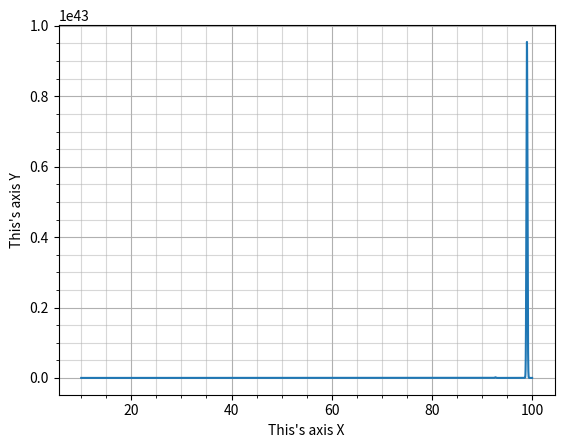

Write the Python code that produced this figure.
# 4. Добавьте мелкую сетку для
# предыдущего графика (опция `plt.minorticks_on()`
import numpy as np
import matplotlib.pyplot as plt

x = np.linspace(10, 100, 10000)
y = np.exp(-x*np.sin(x))
plt.ylabel("This's axis Y")
plt.xlabel("This's axis X")
plt.minorticks_on()
plt.grid(which='major', axis='both', alpha=1)
plt.grid(which='minor', axis='both', alpha=0.5)
plt.plot(x, y)
plt.show()
